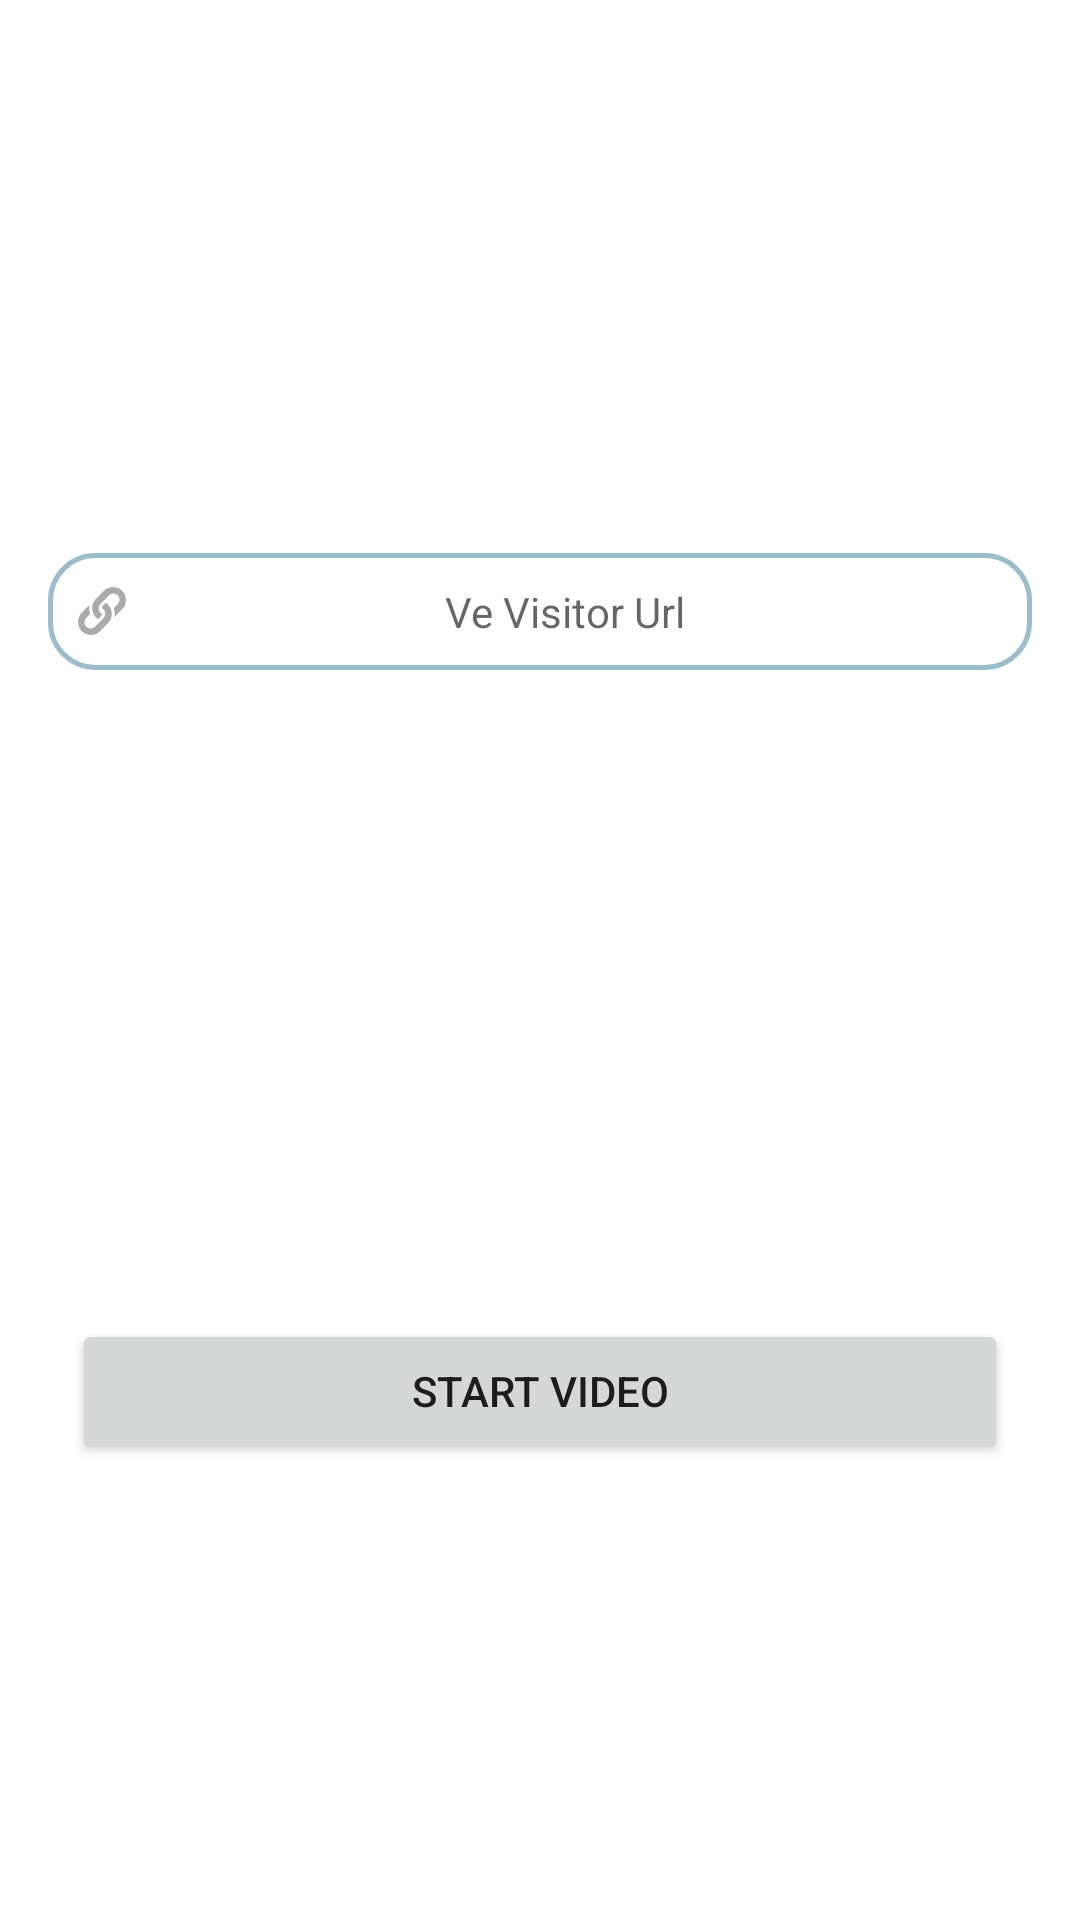

Layout XML and referenced resources for this Android screen:
<!-- AndroidManifest.xml: application theme Theme.SmartVideo -->
<!-- res/layout/activity_v_e.xml -->
<?xml version="1.0" encoding="utf-8"?>
<androidx.constraintlayout.widget.ConstraintLayout xmlns:android="http://schemas.android.com/apk/res/android"
    xmlns:app="http://schemas.android.com/apk/res-auto"
    xmlns:tools="http://schemas.android.com/tools"
    android:layout_width="match_parent"
    android:layout_height="match_parent"
    tools:context=".VEActivity">

    <EditText
        android:id="@+id/ve_url"
        android:layout_width="0dp"
        android:layout_height="wrap_content"
        android:layout_marginStart="16dp"
        android:layout_marginTop="32dp"
        android:layout_marginEnd="16dp"
        android:background="@drawable/edit_text_bkgnd"
        android:drawableStart="@drawable/url"
        android:ems="10"
        android:gravity="center_horizontal"
        android:hint="Ve Visitor Url"
        android:inputType="textUri"
        android:padding="10dp"
        android:text=""
        android:textSize="14sp"
        app:layout_constraintBottom_toTopOf="@+id/button_video"
        app:layout_constraintEnd_toEndOf="parent"
        app:layout_constraintHorizontal_bias="0.5"
        app:layout_constraintStart_toStartOf="parent"
        app:layout_constraintTop_toTopOf="parent"
        app:layout_constraintVertical_bias="0.25"
        app:layout_constraintVertical_chainStyle="spread" />


    <Button
        android:id="@+id/button_video"
        android:layout_width="0dp"
        android:layout_height="wrap_content"
        android:layout_marginStart="24dp"
        android:layout_marginTop="64dp"
        android:layout_marginEnd="24dp"
        android:text="@string/start_video_button"
        app:layout_constraintBottom_toBottomOf="parent"
        app:layout_constraintEnd_toEndOf="parent"
        app:layout_constraintHorizontal_bias="0.5"
        app:layout_constraintStart_toStartOf="parent"
        app:layout_constraintTop_toBottomOf="@+id/ve_url" />
</androidx.constraintlayout.widget.ConstraintLayout>
<!-- resources referenced by this layout -->
<resources>
  <!-- drawable edit_text_bkgnd (drawable) -->
  <?xml version="1.0" encoding="utf-8"?>
  <selector xmlns:android="http://schemas.android.com/apk/res/android">
  <item>
      <shape android:shape="rectangle">
          <corners android:radius="15dp"/>
          <stroke android:color="#9ABDCE" android:width="1.5dp"/>
      </shape>
  </item>
  </selector>
  <!-- drawable url: vector/xml drawable (drawable, 2523 chars, omitted) -->
  <string name="start_video_button">Start Video</string>
  <style name="Theme.SmartVideo" parent="Theme.MaterialComponents.Light.NoActionBar">
          
          <item name="colorPrimary">#42A5F5</item>
          <item name="colorPrimaryVariant">#0288D1</item>
          <item name="colorOnPrimary">@color/white</item>
          
          <item name="colorSecondary">@color/teal_200</item>
          <item name="colorSecondaryVariant">@color/teal_700</item>
          <item name="colorOnSecondary">@color/black</item>
          
          <item name="android:statusBarColor" tools:targetApi="l">?attr/colorPrimaryVariant</item>
          
      </style>
  <color name="white">#FFFFFFFF</color>
  <color name="teal_200">#FF03DAC5</color>
  <color name="teal_700">#FF018786</color>
  <color name="black">#FF000000</color>
</resources>
